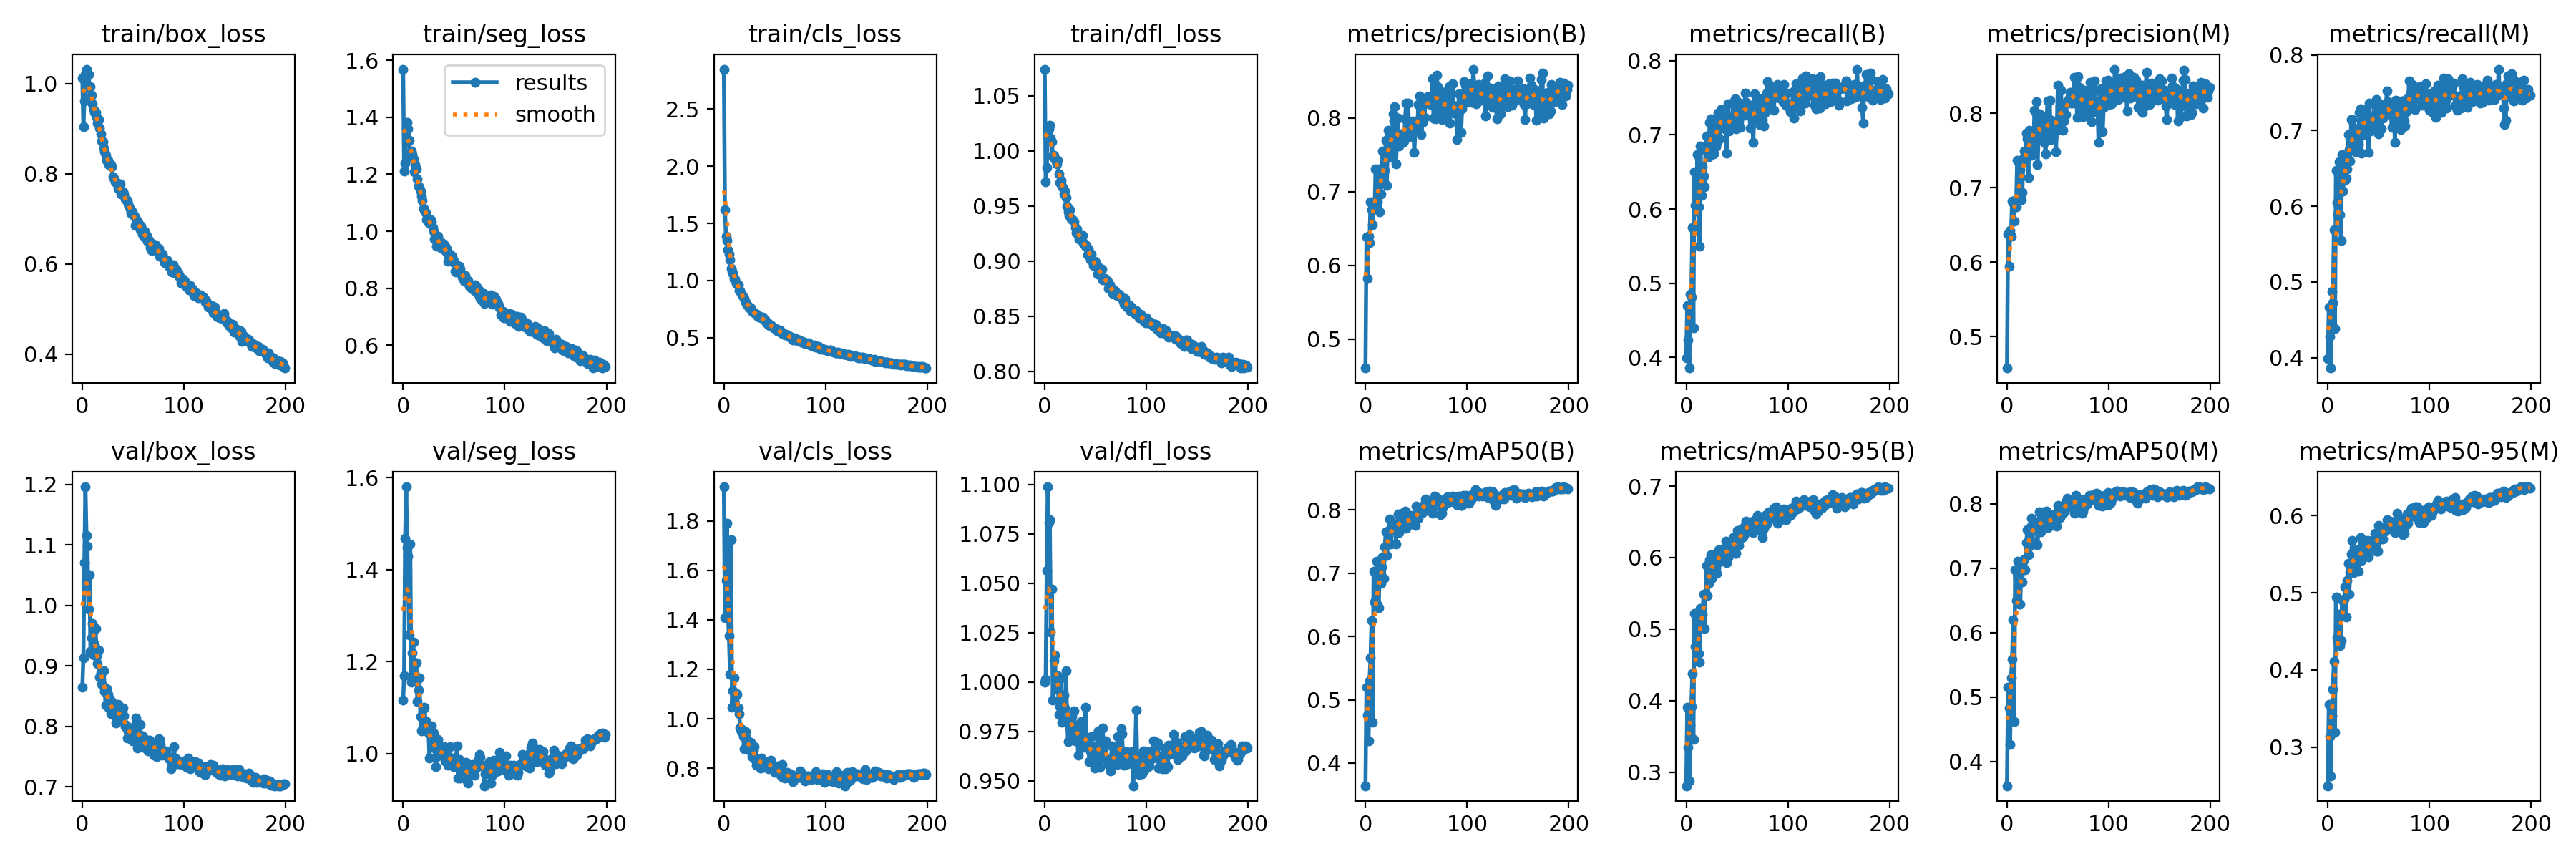

The table this chart was drawn from, first rows:
epoch, train/box_loss, train/seg_loss, train/cls_loss, train/dfl_loss, metrics/precision(B), metrics/recall(B), metrics/mAP50(B), metrics/mAP50-95(B), metrics/precision(M), metrics/recall(M), metrics/mAP50(M), metrics/mAP50-95(M), val/box_loss, val/seg_loss, val/cls_loss, val/dfl_loss, lr/pg0, lr/pg1, lr/pg2
0, 1.012, 1.569, 2.85, 1.074, 0.4609, 0.3998, 0.3641, 0.2812, 0.4577, 0.3984, 0.3625, 0.25, 0.8652, 1.117, 1.938, 0.9999, 0.07025, 0.003306, 0.003306
1, 0.9048, 1.212, 1.622, 0.9718, 0.6383, 0.4694, 0.5201, 0.3904, 0.6374, 0.467, 0.5153, 0.3555, 0.9138, 1.169, 1.407, 1.001, 0.04021, 0.006607, 0.006607
2, 0.9608, 1.239, 1.387, 0.9851, 0.5825, 0.4238, 0.4761, 0.3353, 0.5948, 0.4281, 0.4828, 0.3139, 1.071, 1.468, 1.559, 1.057, 0.01015, 0.009874, 0.009874
3, 1.02, 1.361, 1.352, 1.015, 0.6397, 0.3857, 0.4347, 0.2874, 0.6429, 0.3863, 0.4271, 0.2628, 1.196, 1.58, 1.792, 1.099, 0.009851, 0.009851, 0.009851
4, 1.032, 1.383, 1.268, 1.02, 0.6309, 0.4849, 0.5297, 0.3658, 0.6349, 0.4875, 0.5299, 0.3404, 1.116, 1.448, 1.422, 1.081, 0.009851, 0.009851, 0.009851
5, 1.017, 1.36, 1.229, 1.023, 0.6857, 0.481, 0.5666, 0.3919, 0.6817, 0.4723, 0.559, 0.3747, 1.098, 1.429, 1.334, 1.082, 0.009802, 0.009802, 0.009802
6, 1.02, 1.32, 1.181, 1.011, 0.6756, 0.5752, 0.6247, 0.4383, 0.6795, 0.5694, 0.6196, 0.4113, 0.9934, 1.259, 1.179, 1.025, 0.009753, 0.009753, 0.009753
7, 0.9899, 1.267, 1.106, 1.008, 0.655, 0.4402, 0.4642, 0.3461, 0.6549, 0.4384, 0.462, 0.3191, 1.051, 1.455, 1.722, 1.047, 0.009703, 0.009703, 0.009703
8, 0.9927, 1.281, 1.08, 0.9952, 0.6846, 0.6503, 0.7036, 0.5221, 0.6832, 0.6476, 0.6971, 0.4945, 0.9235, 1.155, 1.047, 0.9909, 0.009654, 0.009654, 0.009654
9, 0.9741, 1.269, 1.062, 0.9957, 0.6769, 0.6045, 0.6545, 0.4757, 0.6739, 0.6052, 0.65, 0.4419, 0.9463, 1.22, 1.114, 1.011, 0.009604, 0.009604, 0.009604
10, 0.9554, 1.255, 1.012, 0.9925, 0.7311, 0.5971, 0.6572, 0.4681, 0.7364, 0.5888, 0.6495, 0.4357, 0.9706, 1.242, 1.165, 1.014, 0.009555, 0.009555, 0.009555
11, 0.9425, 1.209, 1.014, 0.9909, 0.6786, 0.6737, 0.7193, 0.5142, 0.6837, 0.6592, 0.7107, 0.4718, 0.9176, 1.173, 1.049, 0.9965, 0.009505, 0.009505, 0.009505
12, 0.9361, 1.233, 0.977, 0.9881, 0.6858, 0.6034, 0.6498, 0.4663, 0.6979, 0.5885, 0.6435, 0.4314, 0.9357, 1.198, 1.101, 1.002, 0.009456, 0.009456, 0.009456
13, 0.9366, 1.219, 0.9666, 0.9912, 0.7309, 0.5502, 0.6451, 0.4536, 0.7239, 0.5544, 0.644, 0.4378, 0.9619, 1.198, 1.098, 1.003, 0.009406, 0.009406, 0.009406
14, 0.9243, 1.183, 0.9621, 0.9787, 0.6725, 0.6852, 0.716, 0.5293, 0.6842, 0.6685, 0.7044, 0.4908, 0.9168, 1.113, 1.042, 0.9836, 0.009357, 0.009357, 0.009357
15, 0.9119, 1.157, 0.9099, 0.9711, 0.6966, 0.6184, 0.684, 0.5147, 0.6937, 0.6203, 0.6785, 0.4744, 0.9034, 1.138, 1.02, 0.9875, 0.009307, 0.009307, 0.009307
16, 0.9202, 1.154, 0.9118, 0.973, 0.7305, 0.6572, 0.7101, 0.5205, 0.7399, 0.6614, 0.7114, 0.4913, 0.9268, 1.164, 0.9628, 1.002, 0.009258, 0.009258, 0.009258
17, 0.9014, 1.14, 0.8878, 0.968, 0.7549, 0.6443, 0.7262, 0.549, 0.749, 0.6341, 0.7139, 0.5072, 0.881, 1.081, 0.9478, 0.9797, 0.009208, 0.009208, 0.009208
18, 0.8875, 1.123, 0.8745, 0.9657, 0.7125, 0.6297, 0.6919, 0.5011, 0.7355, 0.6376, 0.6975, 0.469, 0.8885, 1.048, 0.9571, 0.9862, 0.009158, 0.009158, 0.009158
19, 0.8724, 1.108, 0.8528, 0.9605, 0.7288, 0.6788, 0.742, 0.5486, 0.7728, 0.6493, 0.7397, 0.516, 0.8698, 1.052, 0.9268, 0.9934, 0.009109, 0.009109, 0.009109
20, 0.8701, 1.081, 0.8405, 0.9632, 0.7699, 0.6985, 0.7651, 0.5888, 0.7659, 0.6946, 0.7597, 0.5378, 0.8675, 1.098, 0.8774, 0.9871, 0.009059, 0.009059, 0.009059
21, 0.8568, 1.074, 0.8127, 0.9577, 0.7086, 0.6835, 0.7276, 0.5471, 0.7139, 0.6753, 0.7206, 0.4982, 0.8919, 1.1, 0.9471, 1.006, 0.00901, 0.00901, 0.00901
22, 0.8491, 1.066, 0.8017, 0.95, 0.7827, 0.6704, 0.7478, 0.5637, 0.7769, 0.6601, 0.7341, 0.5272, 0.8582, 1.071, 0.9226, 0.9809, 0.00896, 0.00896, 0.00896
23, 0.8402, 1.041, 0.7872, 0.9446, 0.7738, 0.7167, 0.7673, 0.5967, 0.7703, 0.7143, 0.7643, 0.5506, 0.835, 1.048, 0.875, 0.97, 0.008911, 0.008911, 0.008911
24, 0.8289, 1.048, 0.7746, 0.9412, 0.7457, 0.7215, 0.7858, 0.604, 0.7431, 0.715, 0.7772, 0.5682, 0.8625, 1.048, 0.8983, 0.9828, 0.008861, 0.008861, 0.008861
25, 0.8288, 1.03, 0.7631, 0.9463, 0.7693, 0.6782, 0.7463, 0.5708, 0.772, 0.6746, 0.7409, 0.5264, 0.8529, 1.045, 0.9013, 0.9818, 0.008812, 0.008812, 0.008812
26, 0.8207, 1.038, 0.7614, 0.9382, 0.7537, 0.7111, 0.7728, 0.5959, 0.7474, 0.703, 0.7643, 0.5513, 0.8309, 0.9906, 0.9049, 0.9734, 0.008762, 0.008762, 0.008762
27, 0.8217, 1.042, 0.7518, 0.9383, 0.8053, 0.6745, 0.7746, 0.5896, 0.8038, 0.6724, 0.7661, 0.5442, 0.8455, 1.058, 0.8768, 0.9825, 0.008713, 0.008713, 0.008713
28, 0.8199, 1.032, 0.7321, 0.9367, 0.7954, 0.6951, 0.777, 0.6036, 0.8013, 0.691, 0.7718, 0.556, 0.8211, 1.06, 0.848, 0.9728, 0.008663, 0.008663, 0.008663
29, 0.8152, 1.013, 0.7226, 0.9357, 0.8155, 0.6838, 0.7753, 0.5852, 0.8155, 0.6822, 0.7698, 0.5423, 0.8416, 1.017, 0.8738, 0.9856, 0.008614, 0.008614, 0.008614
30, 0.7923, 1, 0.7206, 0.9301, 0.7373, 0.6886, 0.7466, 0.5775, 0.7307, 0.6818, 0.7357, 0.5278, 0.8278, 1.045, 0.886, 0.9703, 0.008564, 0.008564, 0.008564
31, 0.7901, 0.972, 0.7135, 0.9259, 0.7707, 0.7298, 0.7763, 0.6004, 0.767, 0.7242, 0.7673, 0.5462, 0.8253, 1.013, 0.831, 0.9761, 0.008515, 0.008515, 0.008515
32, 0.7821, 0.9823, 0.7061, 0.9287, 0.7991, 0.7296, 0.7937, 0.6108, 0.7988, 0.7286, 0.7876, 0.571, 0.8163, 0.9714, 0.8132, 0.9732, 0.008466, 0.008466, 0.008466
33, 0.7807, 0.9464, 0.6836, 0.9237, 0.7614, 0.6946, 0.7643, 0.5944, 0.786, 0.6702, 0.7557, 0.5414, 0.8058, 0.9938, 0.8374, 0.9629, 0.008416, 0.008416, 0.008416
34, 0.7806, 0.9816, 0.6904, 0.9197, 0.7747, 0.7342, 0.777, 0.6048, 0.7662, 0.7283, 0.7662, 0.5494, 0.8298, 1.031, 0.839, 0.9786, 0.008367, 0.008367, 0.008367
35, 0.7682, 0.9548, 0.6776, 0.9204, 0.7781, 0.7242, 0.788, 0.6106, 0.7733, 0.7214, 0.7818, 0.5593, 0.836, 1.007, 0.8156, 0.9741, 0.008317, 0.008317, 0.008317
36, 0.7659, 0.9636, 0.6807, 0.9189, 0.7682, 0.725, 0.7947, 0.6118, 0.7953, 0.6951, 0.787, 0.5645, 0.8156, 1.002, 0.8012, 0.9801, 0.008268, 0.008268, 0.008268
37, 0.7771, 0.9624, 0.6764, 0.9234, 0.7668, 0.7313, 0.7784, 0.6029, 0.7603, 0.7258, 0.7665, 0.5497, 0.8185, 1, 0.8422, 0.9688, 0.008218, 0.008218, 0.008218
38, 0.755, 0.941, 0.6779, 0.916, 0.7683, 0.7117, 0.7726, 0.6059, 0.7449, 0.7245, 0.7637, 0.5552, 0.8282, 1.001, 0.8272, 0.9669, 0.008169, 0.008169, 0.008169
39, 0.7547, 0.9497, 0.6587, 0.9159, 0.7987, 0.7072, 0.7981, 0.6226, 0.7955, 0.7027, 0.7887, 0.5679, 0.809, 1.007, 0.802, 0.9675, 0.008119, 0.008119, 0.008119
40, 0.7593, 0.9553, 0.6555, 0.9131, 0.8204, 0.6754, 0.7708, 0.5927, 0.8167, 0.6715, 0.7629, 0.5468, 0.8307, 1.015, 0.8267, 0.9872, 0.00807, 0.00807, 0.00807
41, 0.7542, 0.9481, 0.6495, 0.9141, 0.7747, 0.7414, 0.7866, 0.5995, 0.7685, 0.7366, 0.7764, 0.5579, 0.8177, 0.9843, 0.8223, 0.9673, 0.00802, 0.00802, 0.00802
42, 0.7446, 0.9288, 0.6283, 0.9056, 0.8197, 0.7057, 0.7816, 0.6128, 0.8176, 0.6993, 0.7741, 0.5651, 0.8, 0.9895, 0.824, 0.9715, 0.007971, 0.007971, 0.007971
43, 0.7417, 0.9412, 0.6302, 0.9108, 0.7741, 0.7213, 0.7807, 0.6144, 0.7641, 0.7116, 0.7676, 0.566, 0.8023, 1.006, 0.8173, 0.9673, 0.007921, 0.007921, 0.007921
44, 0.74, 0.8935, 0.611, 0.9083, 0.7945, 0.7233, 0.7917, 0.6223, 0.7904, 0.7178, 0.7825, 0.5678, 0.7809, 0.975, 0.7964, 0.9597, 0.007872, 0.007872, 0.007872
45, 0.732, 0.9118, 0.6071, 0.9009, 0.7742, 0.7207, 0.7773, 0.6123, 0.7708, 0.7164, 0.7708, 0.5624, 0.7918, 0.9777, 0.8114, 0.965, 0.007822, 0.007822, 0.007822
46, 0.7282, 0.9206, 0.6094, 0.9062, 0.7959, 0.7438, 0.7909, 0.6275, 0.7882, 0.7345, 0.7807, 0.5772, 0.7978, 1.014, 0.8315, 0.9725, 0.007772, 0.007772, 0.007772
47, 0.7217, 0.8994, 0.6036, 0.8997, 0.7918, 0.7107, 0.7892, 0.6254, 0.7848, 0.7039, 0.7762, 0.5625, 0.7837, 0.9852, 0.8224, 0.9597, 0.007723, 0.007723, 0.007723
48, 0.7119, 0.9126, 0.5944, 0.8956, 0.7528, 0.7483, 0.7786, 0.6062, 0.7485, 0.741, 0.7698, 0.5536, 0.7911, 0.99, 0.798, 0.9672, 0.007673, 0.007673, 0.007673
49, 0.7152, 0.893, 0.5885, 0.8999, 0.7844, 0.7076, 0.7754, 0.6065, 0.7768, 0.7013, 0.7649, 0.5534, 0.7767, 0.9764, 0.8059, 0.9566, 0.007624, 0.007624, 0.007624
50, 0.7082, 0.8971, 0.5815, 0.8989, 0.7815, 0.7449, 0.806, 0.6383, 0.8375, 0.6955, 0.7977, 0.587, 0.7795, 0.9711, 0.7841, 0.9578, 0.007574, 0.007574, 0.007574
51, 0.7054, 0.8606, 0.5795, 0.8946, 0.7858, 0.7353, 0.796, 0.6243, 0.778, 0.7351, 0.7899, 0.5813, 0.7945, 0.972, 0.7889, 0.967, 0.007525, 0.007525, 0.007525
52, 0.6859, 0.8583, 0.5612, 0.8879, 0.8184, 0.7174, 0.7874, 0.6169, 0.8087, 0.7161, 0.7788, 0.5694, 0.8018, 0.9875, 0.7896, 0.9743, 0.007476, 0.007476, 0.007476
53, 0.7001, 0.8802, 0.5703, 0.8945, 0.83, 0.7103, 0.7993, 0.6262, 0.8309, 0.702, 0.7895, 0.5772, 0.8138, 1.016, 0.8082, 0.9753, 0.007426, 0.007426, 0.007426
54, 0.6945, 0.874, 0.5552, 0.8882, 0.8007, 0.7313, 0.8025, 0.6376, 0.7972, 0.7169, 0.7878, 0.5699, 0.7643, 0.947, 0.7882, 0.9567, 0.007377, 0.007377, 0.007377
55, 0.6901, 0.8779, 0.5666, 0.8925, 0.777, 0.7423, 0.8052, 0.6414, 0.7768, 0.7246, 0.7929, 0.5821, 0.7813, 0.9869, 0.7797, 0.9607, 0.007327, 0.007327, 0.007327
56, 0.6875, 0.8661, 0.5477, 0.8924, 0.7933, 0.7265, 0.7954, 0.6291, 0.7897, 0.7266, 0.7859, 0.5801, 0.7845, 0.9457, 0.7728, 0.9658, 0.007278, 0.007278, 0.007278
57, 0.6755, 0.8527, 0.5388, 0.883, 0.8205, 0.7267, 0.7996, 0.6326, 0.8139, 0.7228, 0.7904, 0.5848, 0.8032, 0.9573, 0.8135, 0.9769, 0.007228, 0.007228, 0.007228
58, 0.6833, 0.8404, 0.5406, 0.8832, 0.8007, 0.7567, 0.8095, 0.6446, 0.7981, 0.7526, 0.8031, 0.5947, 0.7758, 0.9792, 0.7624, 0.9658, 0.007178, 0.007178, 0.007178
59, 0.6665, 0.8357, 0.5301, 0.8839, 0.8221, 0.7435, 0.8171, 0.6514, 0.8155, 0.7379, 0.8078, 0.5902, 0.7847, 0.9802, 0.7676, 0.9622, 0.007129, 0.007129, 0.007129
... 140 more rows
